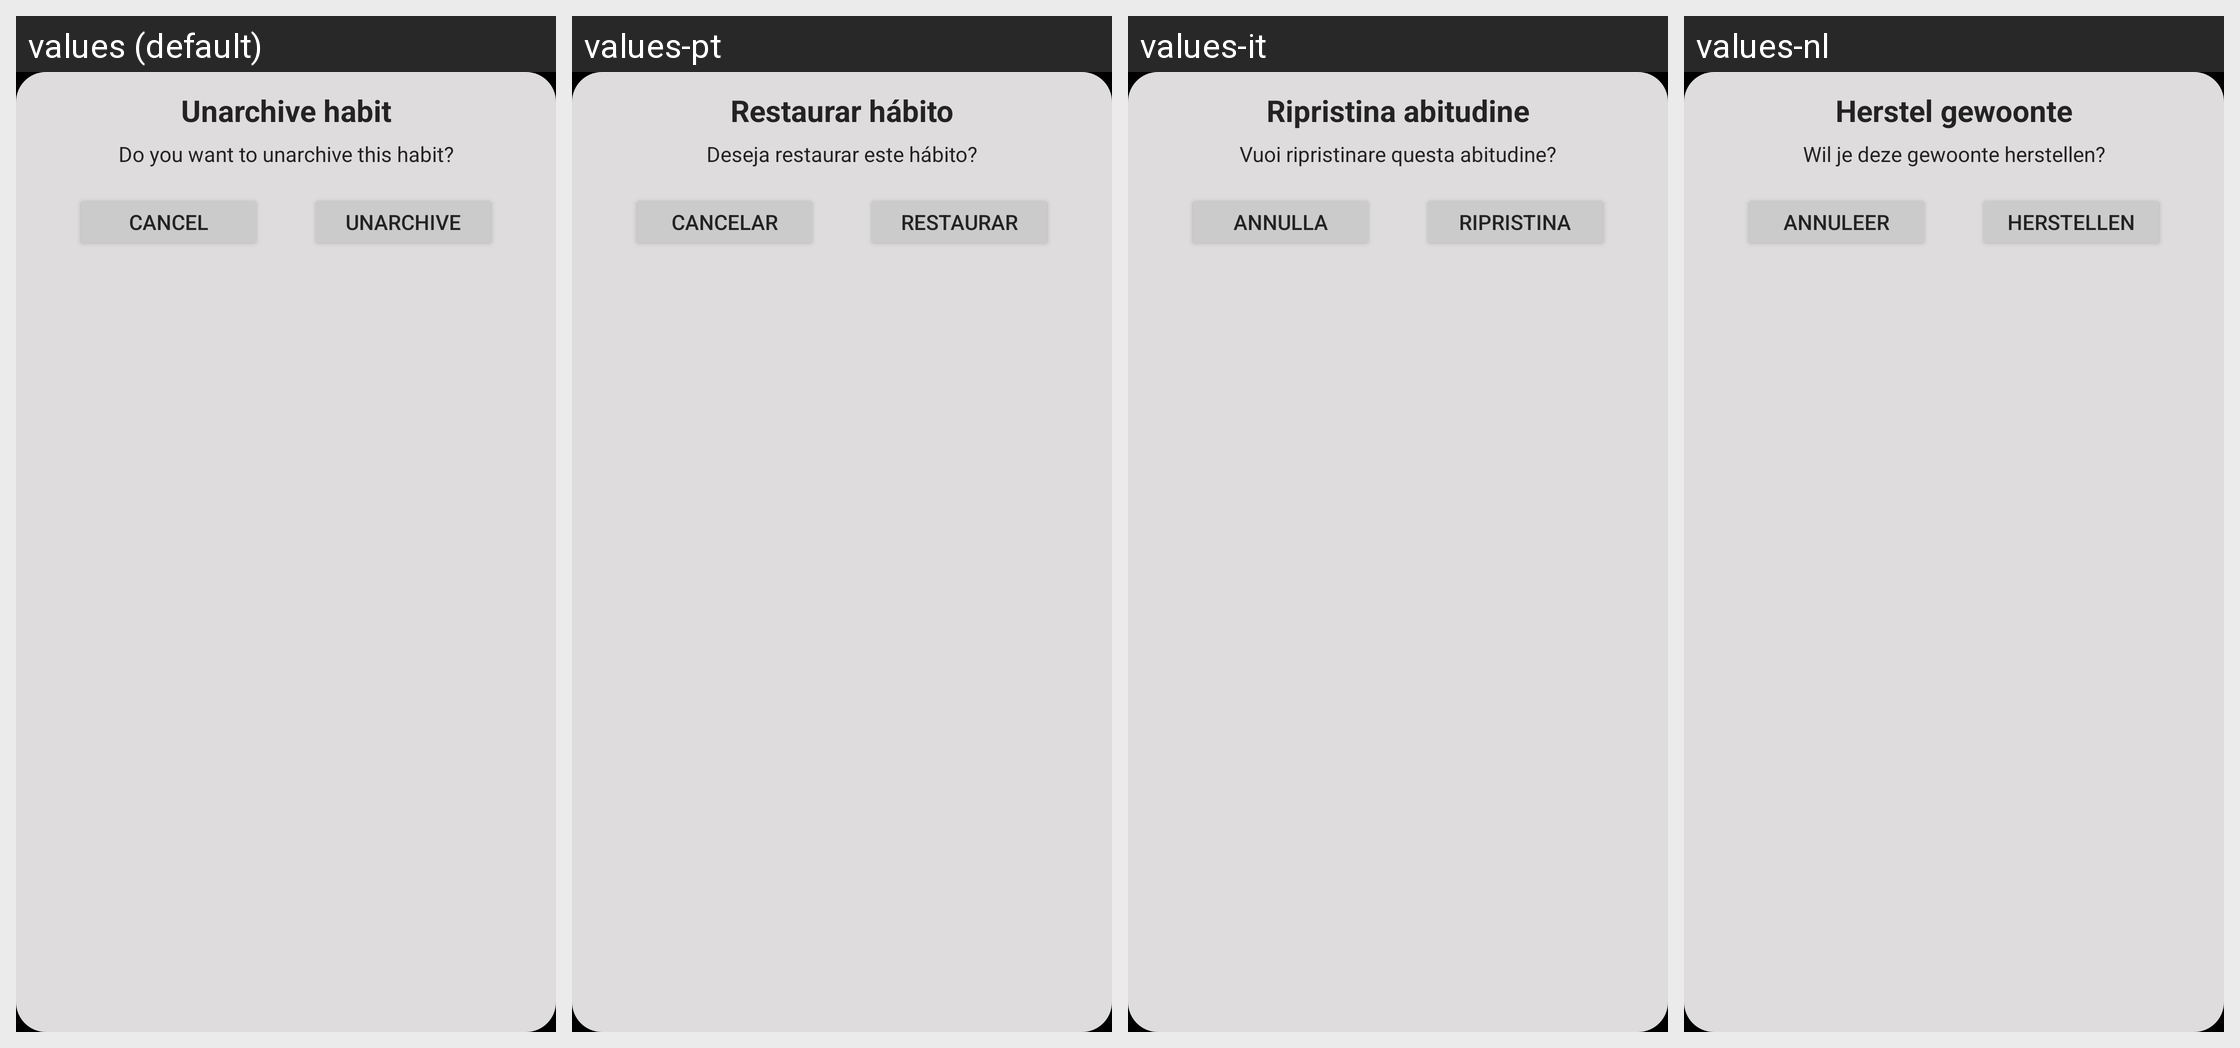

This grid shows one Android layout under several languages. Give, for every string resource on the screen, its name, the default text and each shown locale's text.
Android screen res/layout/dialog_desarchivar.xml rendered under 4 locales, left to right: values (default), values-pt, values-it, values-nl. Device: Nexus 5 (rendered at 1080×1920; each locale shown at half size, 540×960, under a caption strip naming it); theme Theme.Habits.
Other locales in the repository, not shown: values-de, values-es, values-fr.
Strings drawn on this screen, with the default value and each locale's value (text and hints the layout hard-codes, and strings that could not be matched under every locale, appear in the picture but are not listed):

desarchivar_habito
  values: Unarchive habit
  values-pt: Restaurar hábito
  values-it: Ripristina abitudine
  values-nl: Herstel gewoonte

quieres_desarchivar_este_habito
  values: Do you want to unarchive this habit?
  values-pt: Deseja restaurar este hábito?
  values-it: Vuoi ripristinare questa abitudine?
  values-nl: Wil je deze gewoonte herstellen?

cancelar
  values: Cancel
  values-pt: Cancelar
  values-it: Annulla
  values-nl: Annuleer

desarchivar
  values: Unarchive
  values-pt: Restaurar
  values-it: Ripristina
  values-nl: Herstellen
